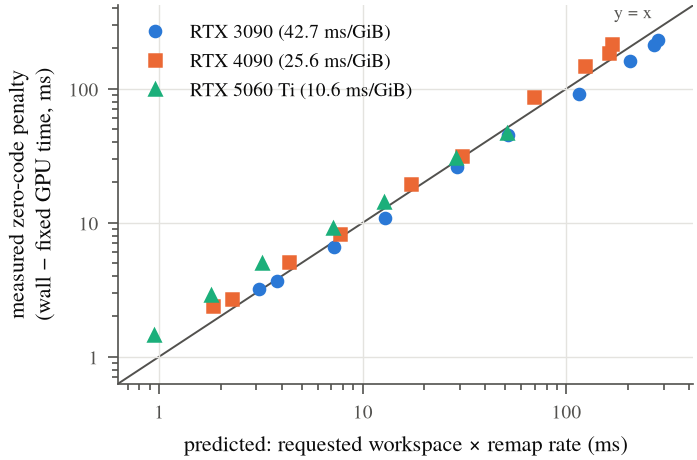

Values plotted in this chart, from the file beside it:
gpu, n, requested_mib, rate_ms_per_gib, predicted_ms, measured_ms
3090, 512, 74, 42.72, 3.088, 3.178
3090, 1024, 91, 42.72, 3.797, 3.695
3090, 1536, 173, 42.72, 7.218, 6.585
3090, 2048, 308, 42.72, 12.85, 10.86
3090, 3072, 693, 42.72, 28.91, 26.09
3090, 4096, 1232, 42.72, 51.4, 45.1
3090, 6144, 2772, 42.72, 115.7, 91.76
3090, 8192, 4928, 42.72, 205.6, 162.3
3090, 12288, 6480, 42.72, 270.4, 213
3090, 16384, 6721, 42.72, 280.4, 230.8
4090, 512, 74, 25.56, 1.847, 2.408
4090, 1024, 91, 25.56, 2.271, 2.693
4090, 1536, 173, 25.56, 4.318, 5.129
4090, 2048, 308, 25.56, 7.688, 8.284
4090, 3072, 693, 25.56, 17.3, 19.5
4090, 4096, 1232, 25.56, 30.75, 31.72
4090, 6144, 2772, 25.56, 69.19, 87.19
4090, 8192, 4928, 25.56, 123, 147.6
4090, 12288, 6480, 25.56, 161.7, 185
4090, 16384, 6721, 25.56, 167.8, 216.7
5060 Ti, 1024, 91, 10.58, 0.941, 1.452
5060 Ti, 1536, 173, 10.58, 1.788, 2.861
5060 Ti, 2048, 308, 10.58, 3.183, 4.976
5060 Ti, 3072, 693, 10.58, 7.162, 9.161
5060 Ti, 4096, 1232, 10.58, 12.73, 14.16
5060 Ti, 6144, 2772, 10.58, 28.65, 30.14
5060 Ti, 8192, 4928, 10.58, 50.93, 46.99
